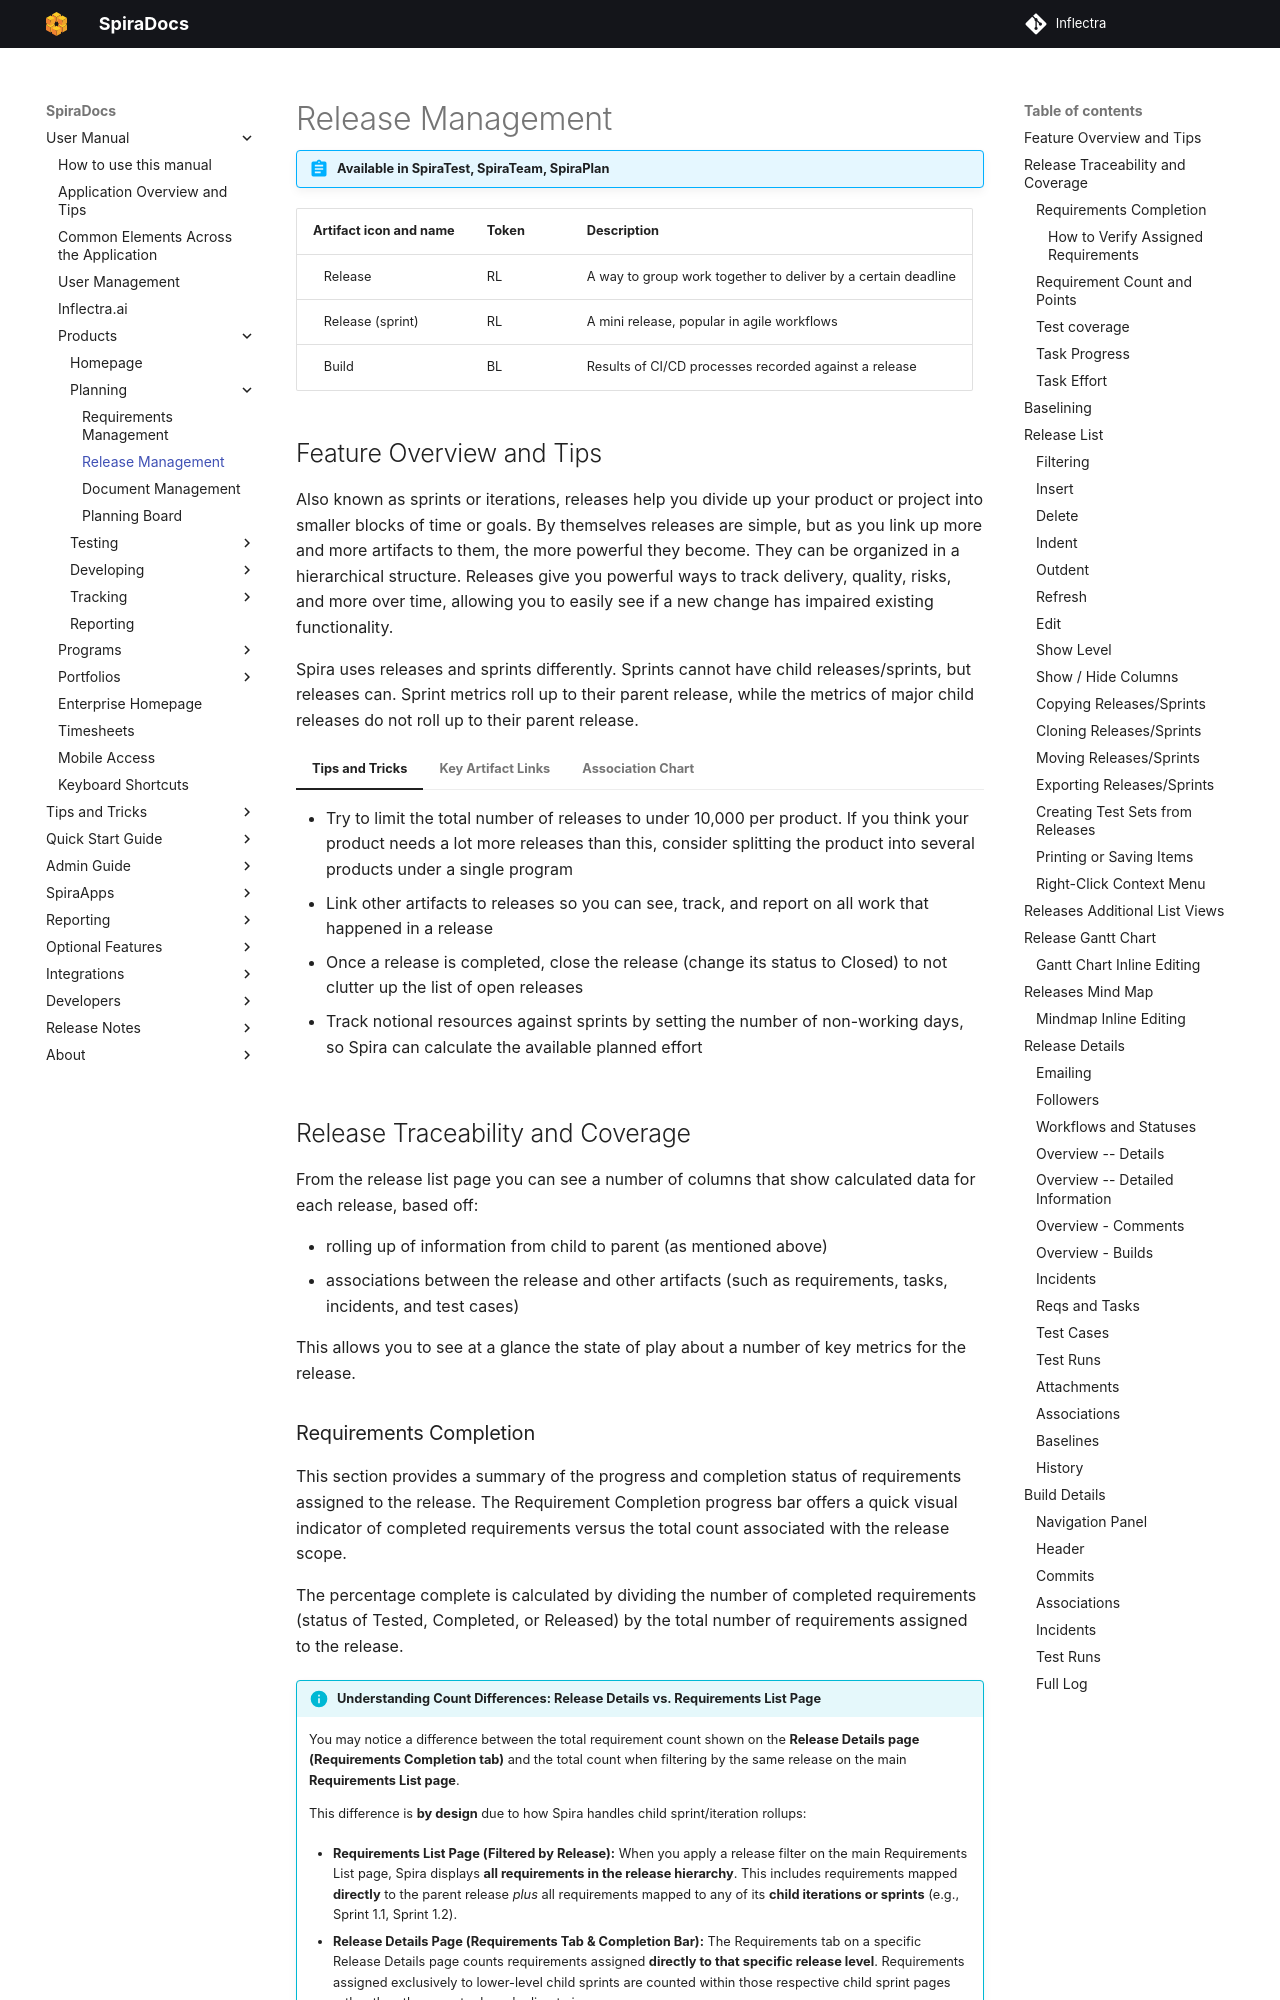

repository: Inflectra/spira-documentation · page: Spira-User-Manual/Release-Management/index.html · generator: mkdocs

---
pdf: true
---

# Release Management
!!! abstract "Available in SpiraTest, SpiraTeam, SpiraPlan"

| Artifact icon and name                                  | Token | Description                                                   |
| ------------------------------------------------------- | ----- | ------------------------------------------------------------- |
| ![](img/artifact-rl.png) &nbsp; Release                 | RL    | A way to group work together to deliver by a certain deadline |
| ![](img/artifact-rl-sprint.png) &nbsp; Release (sprint) | RL    | A mini release, popular in agile workflows                    |
| ![](img/artifact-bl.png) &nbsp; Build                   | BL    | Results of CI/CD processes recorded against a release         |

## Feature Overview and Tips
Also known as sprints or iterations, releases help you divide up your product or project into smaller blocks of time or goals. By themselves releases are simple, but as you link up more and more artifacts to them, the more powerful they become. They can be organized in a hierarchical structure. Releases give you powerful ways to track delivery, quality, risks, and more over time, allowing you to easily see if a new change has impaired existing functionality.

Spira uses releases and sprints differently. Sprints cannot have child releases/sprints, but releases can. Sprint metrics roll up to their parent release, while the metrics of major child releases do not roll up to their parent release.

=== "Tips and Tricks"
    - Try to limit the total number of releases to under 10,000 per product. If you think your product needs a lot more releases than this, consider splitting the product into several products under a single program
    - Link other artifacts to releases so you can see, track, and report on all work that happened in a release
    - Once a release is completed, close the release (change its status to Closed) to not clutter up the list of open releases
    - Track notional resources against sprints by setting the number of non-working days, so Spira can calculate the available planned effort

=== "Key Artifact Links"
    - Almost every artifact can have a release set on it, to denote when the work is planned, or what release it relates to
    - **Builds**: results of CI/CD processes recorded against a release, giving you insights about the latest state of the product and its build steps 
    - **Program Milestones**: group releases across products together into program milestones to track delivery at the program level
        {: .edition-spiraplan}

=== "Association Chart"
    ``` mermaid
    graph TD
    RL{{"`**Release**`"}} --> GM(Program Milestone);
    BL(Build) --> RL;
    RQ(Requirement) --> RL;
    DC(Document) --> RL
    TC(Test Case) --> RL;
    TX(Test Set) --> RL;
    IN(Incident) --> RL;
    TK(Task) --> RL;
    RK(Risk) --> RL;
    ```


## Release Traceability and Coverage
From the release list page you can see a number of columns that show calculated data for each release, based off:

- rolling up of information from child to parent (as mentioned above)
- associations between the release and other artifacts (such as requirements, tasks, incidents, and test cases)

This allows you to see at a glance the state of play about a number of key metrics for the release.
